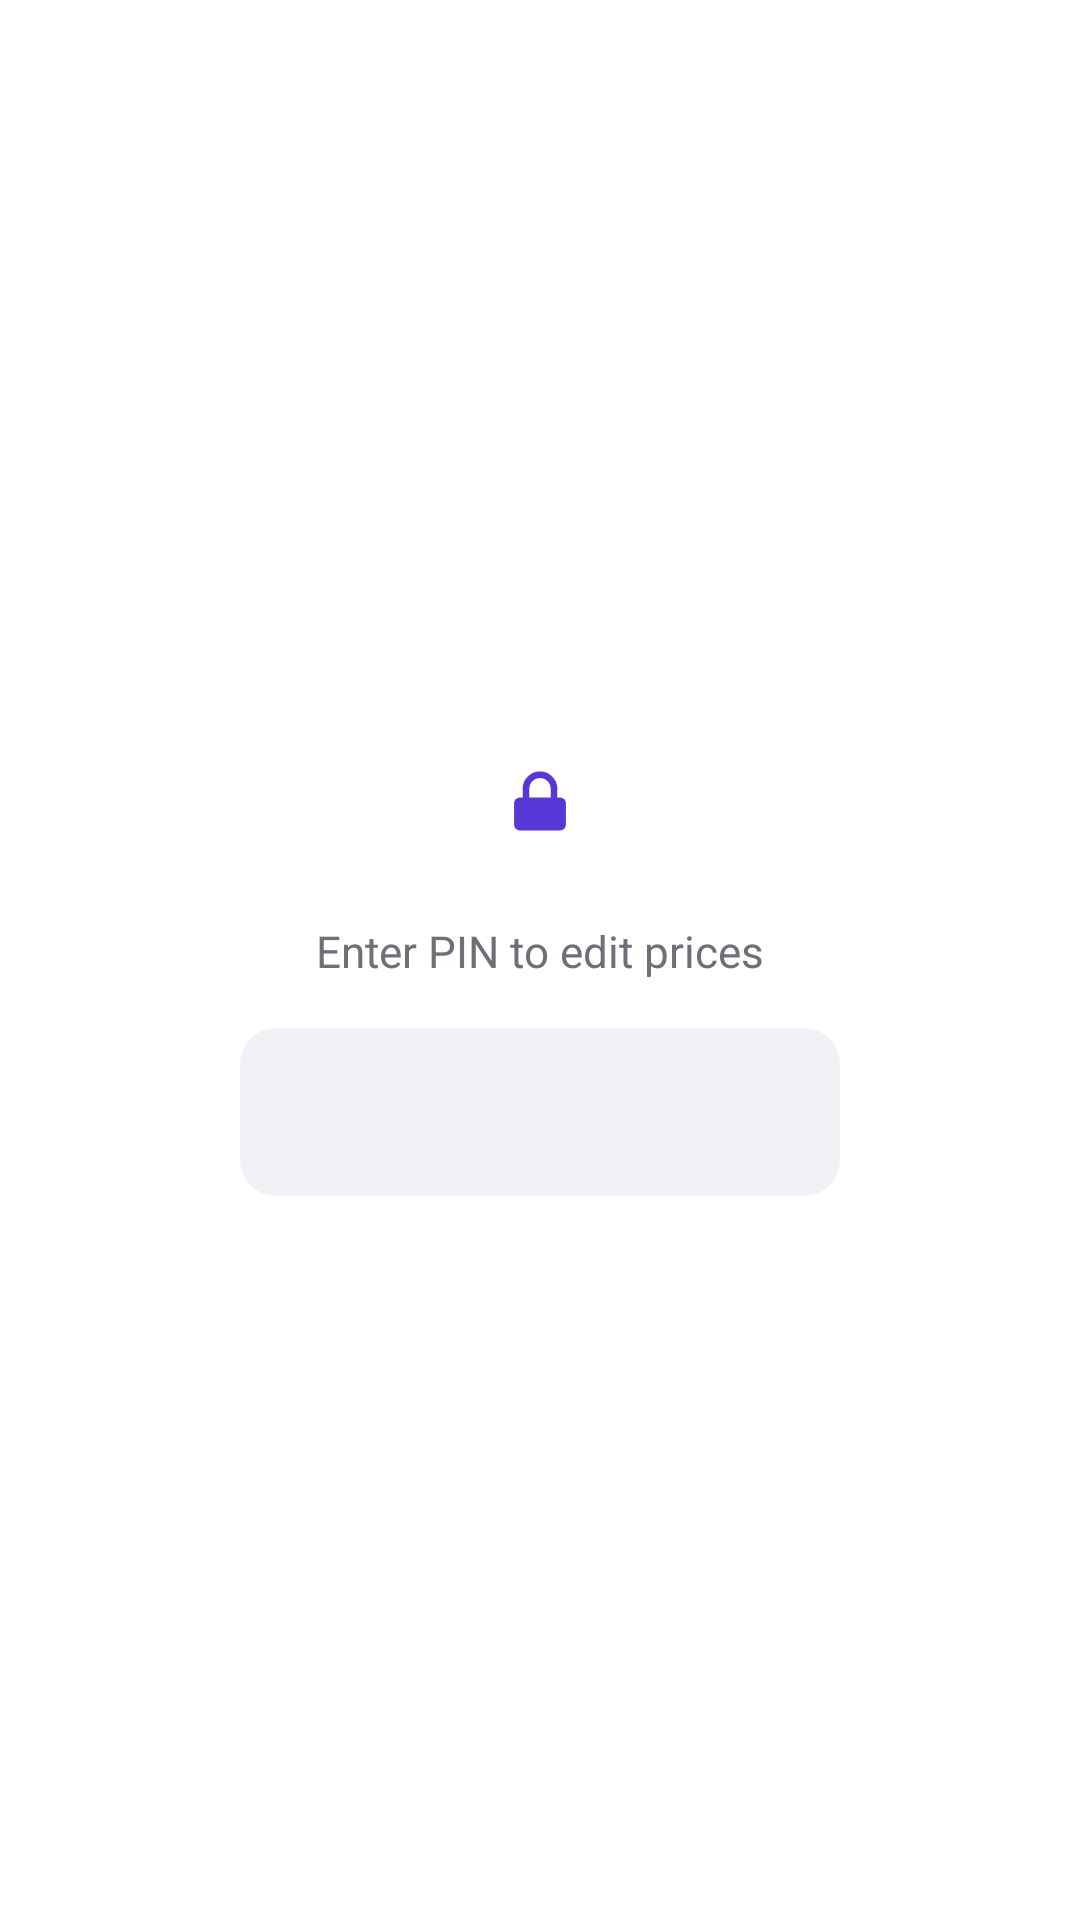

Layout XML and referenced resources for this Android screen:
<!-- AndroidManifest.xml: application theme AppTheme -->
<!-- res/layout/dlg_pin.xml -->
<?xml version="1.0" encoding="utf-8"?>
<LinearLayout xmlns:android="http://schemas.android.com/apk/res/android"
    xmlns:app="http://schemas.android.com/apk/res-auto"
    android:layout_width="match_parent" android:layout_height="wrap_content"
    android:orientation="vertical"
    android:background="@color/card"
    android:paddingStart="24dp" android:paddingEnd="24dp"
    android:paddingTop="26dp" android:paddingBottom="26dp"
    android:gravity="center">

    <ImageView android:layout_width="52dp" android:layout_height="52dp"
        android:src="@drawable/ic_v2_lock" android:padding="12dp"
        android:background="@drawable/bg_icon_tile"
        android:contentDescription="PIN"
        app:tint="@color/accText"/>

    <TextView android:id="@+id/tvPinPrompt"
        android:layout_width="wrap_content" android:layout_height="wrap_content"
        android:text="Enter PIN to edit prices" android:textSize="14.5sp"
        android:labelFor="@+id/etPin"
        android:textColor="@color/mut" android:layout_marginTop="14dp"
        android:layout_marginBottom="16dp"/>

    <EditText android:id="@+id/etPin"
        android:layout_width="200dp" android:layout_height="56dp"
        android:background="@drawable/bg_input"
        android:gravity="center" android:inputType="numberPassword"
        android:maxLength="8" android:textSize="24sp" android:textStyle="bold"
        android:letterSpacing="0.4" android:textColor="@color/accText"/>
</LinearLayout>
<!-- resources referenced by this layout -->
<resources>
  <color name="accText">#5738D6</color>
  <color name="card">#FFFFFF</color>
  <color name="mut">#6E7078</color>
  <!-- drawable bg_input (drawable) -->
  <?xml version="1.0" encoding="utf-8"?>
  <selector xmlns:android="http://schemas.android.com/apk/res/android">
      <item android:state_focused="true">
          <shape android:shape="rectangle">
              <solid android:color="@color/card"/>
              <corners android:radius="@dimen/ou_radius_small"/>
              <stroke android:width="1.6dp" android:color="@color/acc"/>
          </shape>
      </item>
      <item>
          <shape android:shape="rectangle">
              <solid android:color="@color/card2"/>
              <corners android:radius="@dimen/ou_radius_small"/>
          </shape>
      </item>
  </selector>
  <!-- drawable ic_v2_lock (drawable) -->
  <?xml version="1.0" encoding="utf-8"?>
  <vector xmlns:android="http://schemas.android.com/apk/res/android"
      android:width="24dp" android:height="24dp"
      android:viewportWidth="24" android:viewportHeight="24">
      <path android:strokeColor="@color/ic" android:strokeWidth="1.9" android:strokeLineCap="round"
          android:strokeLineJoin="round" android:pathData="M8,11V8.5a4,4 0 0 1 8,0V11"/>
      <path android:fillColor="@color/ic" android:pathData="M6.2,11h11.6a1.6,1.6 0 0 1 1.6,1.6v6.2a1.6,1.6 0 0 1 -1.6,1.6H6.2a1.6,1.6 0 0 1 -1.6,-1.6v-6.2A1.6,1.6 0 0 1 6.2,11z"/>
  </vector>
  <style name="AppTheme" parent="Theme.MaterialComponents.DayNight.DarkActionBar">
          <item name="colorPrimary">@color/acc</item>
          <item name="colorPrimaryDark">@color/accDark</item>
          <item name="colorAccent">@color/acc</item>
          <item name="android:statusBarColor">@color/accDark</item>
      </style>
  <dimen name="ou_radius_small">12dp</dimen>
  <color name="acc">#6C4CF1</color>
  <color name="card2">#F1F2F5</color>
  <color name="ic">#4A4C54</color>
  <color name="accDark">#5738D6</color>
</resources>
